Photos from the image-classification dataset "prep" in the GitHub repository qwopiy/eye_project. Its 4 classes are: center, down, left, right.

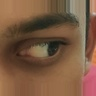
Label: left

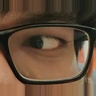
Label: right

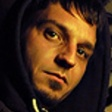
Label: left

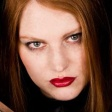
Label: down

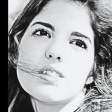
Label: center

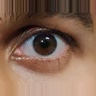
Label: center
